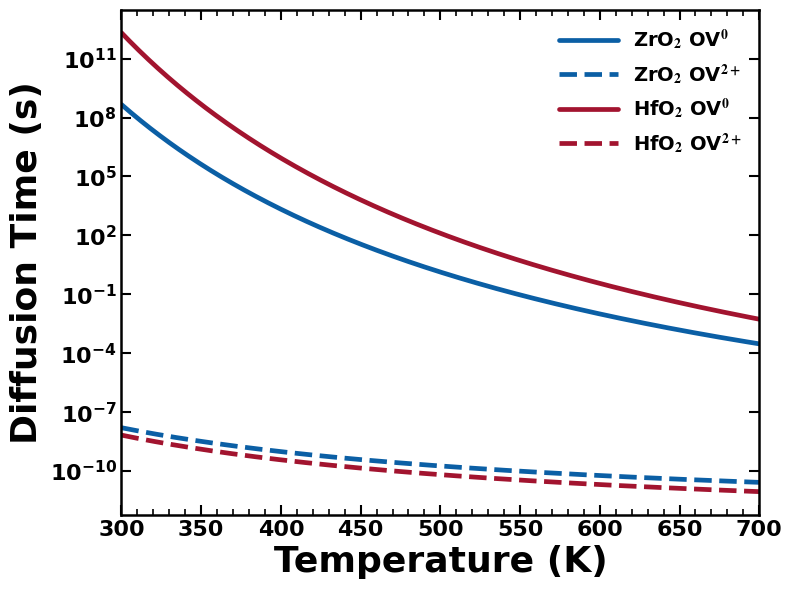

Source code (Python):
import numpy as np
import matplotlib.pyplot as plt

plt.rcParams.update({
    "font.family": "Times New Roman",
    "mathtext.fontset": "stix",
    "font.size": 16,
    "font.weight": "bold",
    "axes.labelweight": "bold",
    "axes.linewidth": 1.8,
    "axes.labelsize": 20,
    "xtick.labelsize": 16,
    "ytick.labelsize": 16,
    "legend.fontsize": 14,
    "xtick.direction": "in",
    "ytick.direction": "in",
    "xtick.major.size": 7,
    "ytick.major.size": 7,
    "xtick.minor.size": 4,
    "ytick.minor.size": 4,
    "xtick.major.width": 1.5,
    "ytick.major.width": 1.5,
    "xtick.minor.width": 1.2,
    "ytick.minor.width": 1.2,
})

# ==========================================================
# Constants
# ==========================================================

kB = 8.617333262e-5       # eV/K
L = 1e-7                  # cm (1 nm)

T = np.linspace(300, 700, 401)

# ==========================================================
# Diffusion prefactors (cm²/s)
# ==========================================================

D0_ZrO2 = 2.34e-2
D0_HfO2 = 0.082

# ==========================================================
# Activation energies (eV)
# ==========================================================

Ea_ZrO2_neutral = 1.27
Ea_ZrO2_plus2   = 0.29

Ea_HfO2_neutral = 1.52
Ea_HfO2_plus2   = 0.30

# ==========================================================
# Functions
# ==========================================================

def diffusion(D0, Ea):
    return D0 * np.exp(-Ea / (kB * T))

def diffusion_time(D):
    return L**2 / (2 * D)

# ==========================================================
# Calculate diffusion times
# ==========================================================

tzr_n  = diffusion_time(diffusion(D0_ZrO2, Ea_ZrO2_neutral))
tzr_p2 = diffusion_time(diffusion(D0_ZrO2, Ea_ZrO2_plus2))

thf_n  = diffusion_time(diffusion(D0_HfO2, Ea_HfO2_neutral))
thf_p2 = diffusion_time(diffusion(D0_HfO2, Ea_HfO2_plus2))

# ==========================================================
# Print diffusion times at 300 K and 700 K
# ==========================================================

temps = [300, 700]

print("\n================ Diffusion Times ================\n")

for temp in temps:
    idx = np.argmin(np.abs(T - temp))

    print(f"T = {T[idx]:.0f} K")
    print(f"  ZrO2 OV^0   : {tzr_n[idx]:.6e} s")
    print(f"  ZrO2 OV^2+  : {tzr_p2[idx]:.6e} s")
    print(f"  HfO2 OV^0   : {thf_n[idx]:.6e} s")
    print(f"  HfO2 OV^2+  : {thf_p2[idx]:.6e} s")
    print("-" * 45)

# ==========================================================
# Colors
# ==========================================================

zr_color = "#0B5FA5"   # Deep sapphire blue
hf_color = "#A2142F"   # Deep crimson red

# ==========================================================
# Figure
# ==========================================================

fig, ax = plt.subplots(figsize=(8.2, 6.2), dpi=600)

# --------------------- ZrO2 ---------------------

ax.semilogy(
    T,
    tzr_n,
    color=zr_color,
    linewidth=3.4,
    solid_capstyle='round',
    label='ZrO$_2$ OV$^{0}$'
)

ax.semilogy(
    T,
    tzr_p2,
    color=zr_color,
    linewidth=3.4,
    linestyle='--',
    solid_capstyle='round',
    label='ZrO$_2$ OV$^{2+}$'
)

# --------------------- HfO2 ---------------------

ax.semilogy(
    T,
    thf_n,
    color=hf_color,
    linewidth=3.4,
    solid_capstyle='round',
    label='HfO$_2$ OV$^{0}$'
)

ax.semilogy(
    T,
    thf_p2,
    color=hf_color,
    linewidth=3.4,
    linestyle='--',
    solid_capstyle='round',
    label='HfO$_2$ OV$^{2+}$'
)

# ==========================================================
# Formatting
# ==========================================================

ax.set_xlim(300, 700)

ax.set_xlabel(
    "Temperature (K)",
    fontsize=26,
    fontweight='bold',
    fontname='Times New Roman'
)

ax.set_ylabel(
    "Diffusion Time (s)",
    fontsize=26,
    fontweight='bold',
    fontname='Times New Roman'
)

# Minor ticks
ax.minorticks_on()

# Tick formatting
ax.tick_params(
    which='major',
    direction='in',
    top=True,
    right=True,
    length=7,
    width=1.5
)

ax.tick_params(
    which='minor',
    direction='in',
    top=True,
    right=True,
    length=4,
    width=1.2
)

# Make tick labels bold
for tick in ax.get_xticklabels():
    tick.set_fontweight('bold')
    tick.set_fontname('Times New Roman')

for tick in ax.get_yticklabels():
    tick.set_fontweight('bold')
    tick.set_fontname('Times New Roman')

# Thick border
for spine in ax.spines.values():
    spine.set_linewidth(1.8)

# No grid
ax.grid(False)

# Legend
leg = ax.legend(
    frameon=False,
    loc='best',
    handlelength=3
)

for text in leg.get_texts():
    text.set_fontname("Times New Roman")
    text.set_fontweight("bold")

plt.tight_layout()

# ==========================================================
# Save Figure
# ==========================================================

plt.savefig(
    "Diffusion_Time.png",
    dpi=600,
    bbox_inches='tight'
)

plt.savefig(
    "Diffusion_Time.pdf",
    bbox_inches='tight'
)

plt.show()
